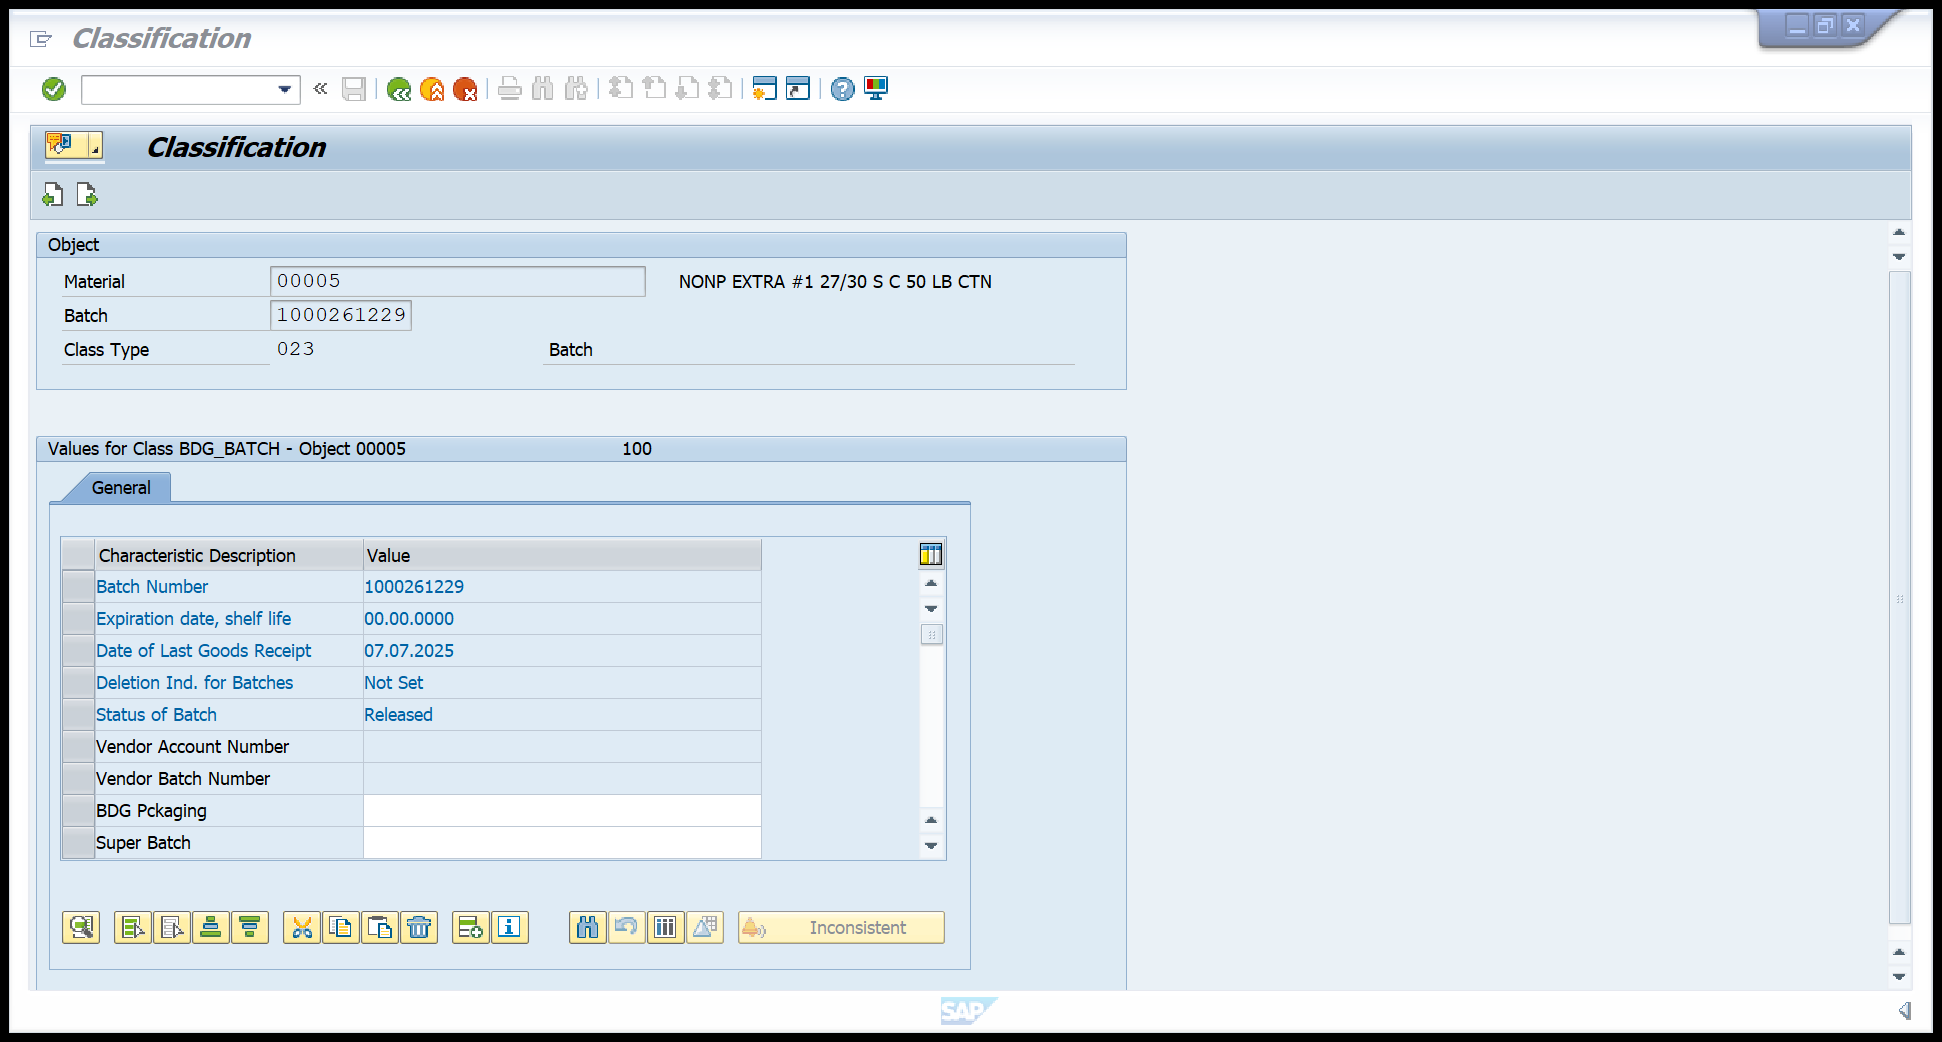
Task: A modular and scalable test automation framework designed to validate SAP T-code workflows (e.g., VA01, VL01N, VF01) using screen-wise, reusable components. The framework supports multiple document types (e.g., OR, RE, CR), enables data-driven execution, captures dynamic outputs like document numbers, and includes robust error handling with clear logging and screenshots. Structured for easy maintenance and extension, it facilitates end-to-end regression testing and can integrate with CI/CD tools
Workflow: MIGO_S02_BackFromClassification

Step 1 [try]: Classification Screen on the element in window 'Classification' (saplogon.exe)

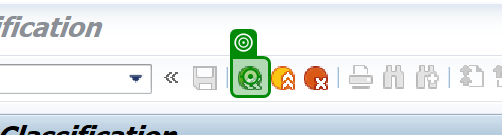
Step 2 [try]: click on 'Click- Button Back (F3)'